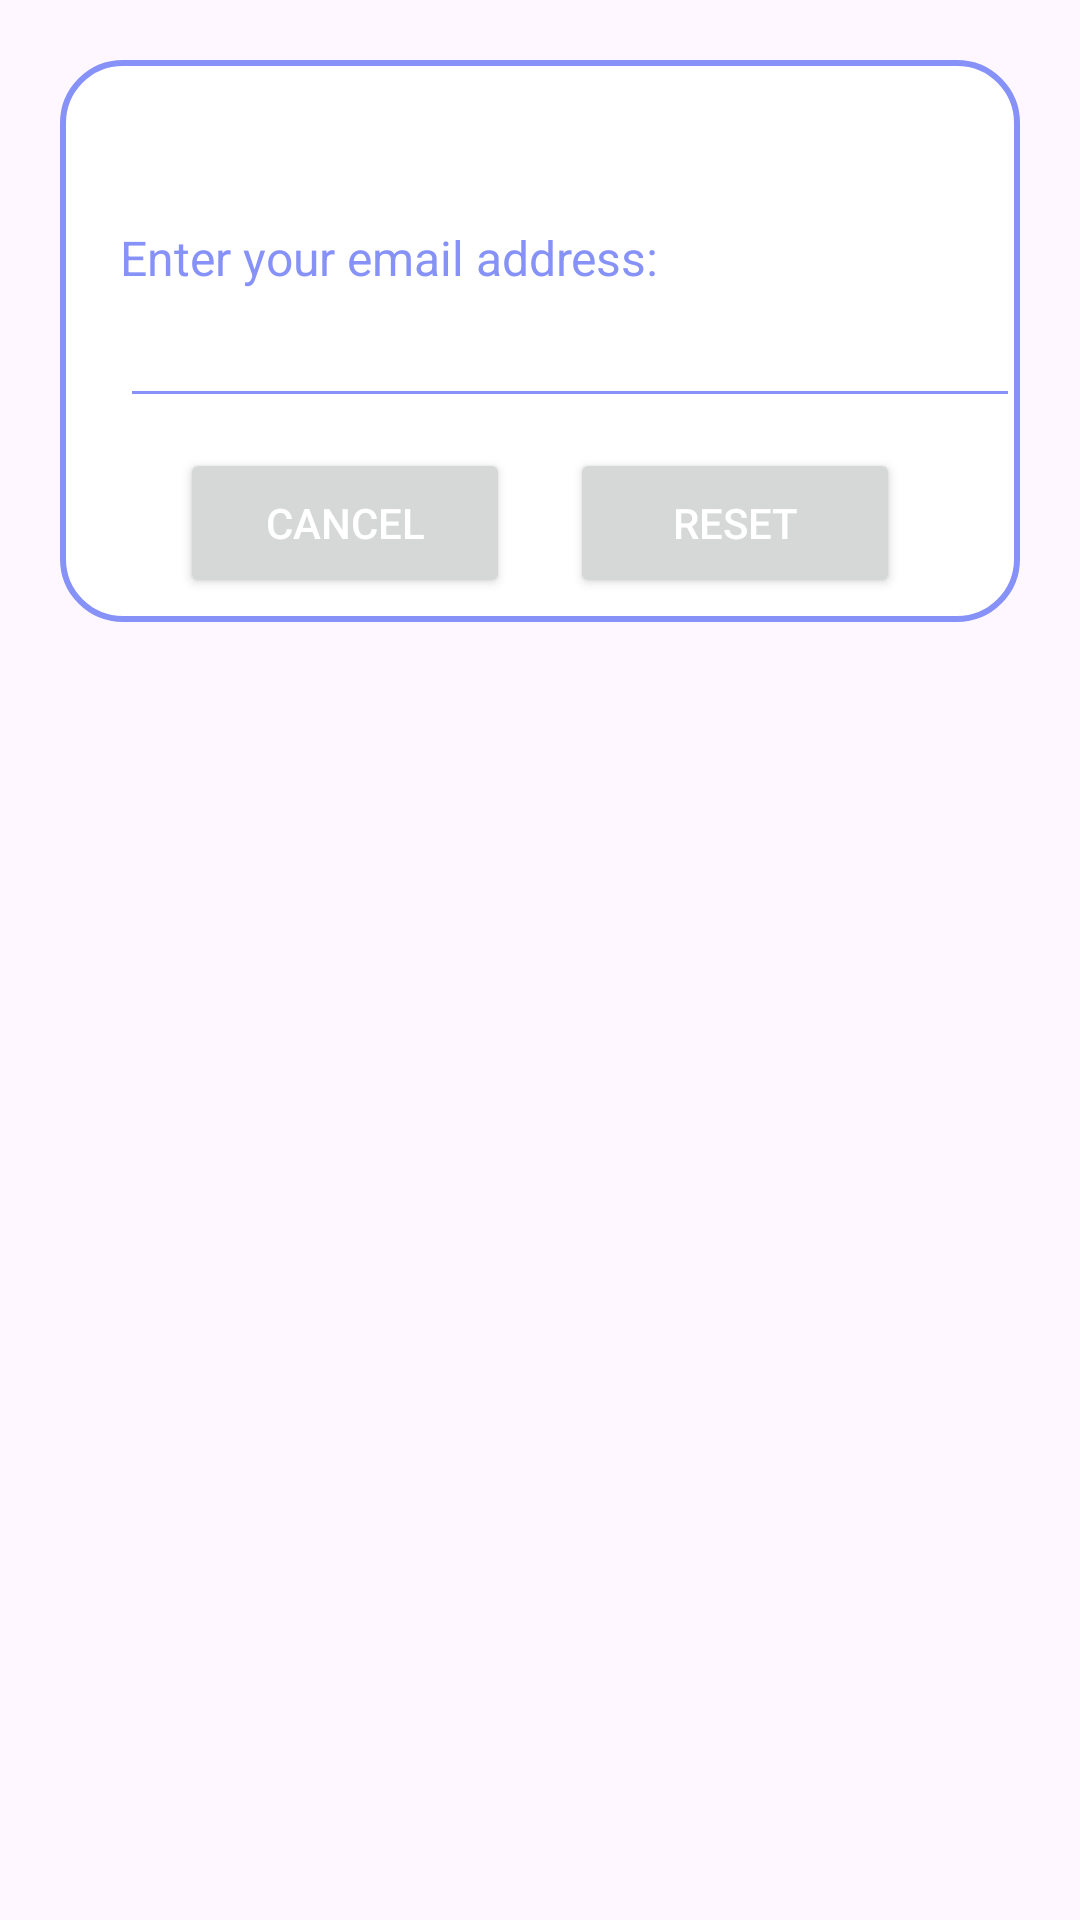

Layout XML and referenced resources for this Android screen:
<!-- AndroidManifest.xml: application theme Theme.Numbersmemorygamea2 -->
<!-- res/layout/dialog_forgot.xml -->
<?xml version="1.0" encoding="utf-8"?>
<androidx.constraintlayout.widget.ConstraintLayout
    xmlns:android="http://schemas.android.com/apk/res/android"
    android:layout_margin="20dp"
    android:padding="20dp"
    android:id="@+id/dialogForgot"
    xmlns:app="http://schemas.android.com/apk/res-auto"
    android:layout_width="match_parent"
    android:layout_height="match_parent">

    <androidx.constraintlayout.widget.ConstraintLayout
        android:layout_width="match_parent"
        android:layout_height="wrap_content"
        android:id="@+id/dialogBox"
        app:layout_constraintTop_toTopOf="parent"
        android:background="@drawable/white_box">

        <TextView
            android:layout_width="match_parent"
            android:layout_height="wrap_content"
            android:id="@+id/forgotTitle"
            android:text="@string/forgot_password_text"
            android:padding="10dp"
            android:textSize="17sp"
            android:background="@drawable/lavender_round"
            android:textColor="@color/color_white"

            android:drawablePadding="8dp"
            app:layout_constraintTop_toTopOf="parent"/>

        <TextView
            android:layout_width="match_parent"
            android:layout_height="wrap_content"
            android:id="@+id/desc"
            android:text="@string/enter_your_email_address"
            android:layout_marginStart="20dp"
            android:layout_marginEnd="20dp"
            android:layout_marginTop="8dp"
            android:textSize="16sp"
            android:textColor="@color/lavender"
            app:layout_constraintTop_toBottomOf="@id/forgotTitle"
            app:layout_constraintBottom_toTopOf="@id/emailBox"/>

        <EditText
            android:layout_width="300dp"
            android:layout_height="wrap_content"
            android:id="@+id/emailBox"
            android:textColor="@color/lavender"
            android:textSize="16sp"
            android:layout_marginStart="20dp"
            android:layout_marginBottom="30dp"
            android:maxLines="1"
            android:backgroundTint="@color/lavender"
            app:layout_constraintStart_toStartOf="parent"
            app:layout_constraintBottom_toBottomOf="parent"
            app:layout_constraintTop_toBottomOf="@id/forgotTitle"/>

        <Button
            android:layout_width="0dp"
            android:layout_height="50dp"
            android:id="@+id/btnCancel"
            android:layout_marginStart="40dp"
            android:layout_marginEnd="10dp"
            android:text="@string/cancel"
            android:textColor="@color/color_white"
            android:textSize="14sp"
            app:cornerRadius = "20dp"
            android:layout_marginBottom="8dp"
            android:layout_marginTop="10dp"
            app:layout_constraintStart_toStartOf="parent"
            app:layout_constraintTop_toBottomOf="@id/emailBox"
            app:layout_constraintBottom_toBottomOf="@id/dialogBox"
            app:layout_constraintEnd_toStartOf="@id/btnReset"/>

        <Button
            android:layout_width="0dp"
            android:layout_height="50dp"
            android:id="@+id/btnReset"
            android:text="@string/reset"
            android:layout_marginStart="10dp"
            android:layout_marginBottom="8dp"
            android:layout_marginTop="10dp"
            android:layout_marginEnd="40dp"
            android:textColor="@color/color_white"
            android:textSize="14sp"
            app:cornerRadius = "20dp"
            app:layout_constraintEnd_toEndOf="parent"
            app:layout_constraintBottom_toBottomOf="@id/dialogBox"
            app:layout_constraintStart_toEndOf="@id/btnCancel"/>

    </androidx.constraintlayout.widget.ConstraintLayout>

</androidx.constraintlayout.widget.ConstraintLayout>
<!-- resources referenced by this layout -->
<resources>
  <color name="color_white">#FFFFFF</color>
  <color name="lavender">#8692f7</color>
  <!-- drawable white_box (drawable) -->
  <?xml version="1.0" encoding="utf-8"?>
  <shape xmlns:android="http://schemas.android.com/apk/res/android"
      android:shape="rectangle">
  
      <corners
          android:radius="20dp"/>
      <stroke
          android:color="@color/lavender"
          android:width="2dp"/>
      <solid
          android:color="@color/color_white"/>
  
  </shape>
  <string name="cancel">Cancel</string>
  <string name="enter_your_email_address">Enter your email address:</string>
  <string name="forgot_password_text">Forgot Password</string>
  <string name="reset">Reset</string>
  <style name="Theme.Numbersmemorygamea2" parent="Base.Theme.Numbersmemorygamea2" />
  <style name="Base.Theme.Numbersmemorygamea2" parent="Theme.Material3.DayNight.NoActionBar">
          
          
      </style>
</resources>
